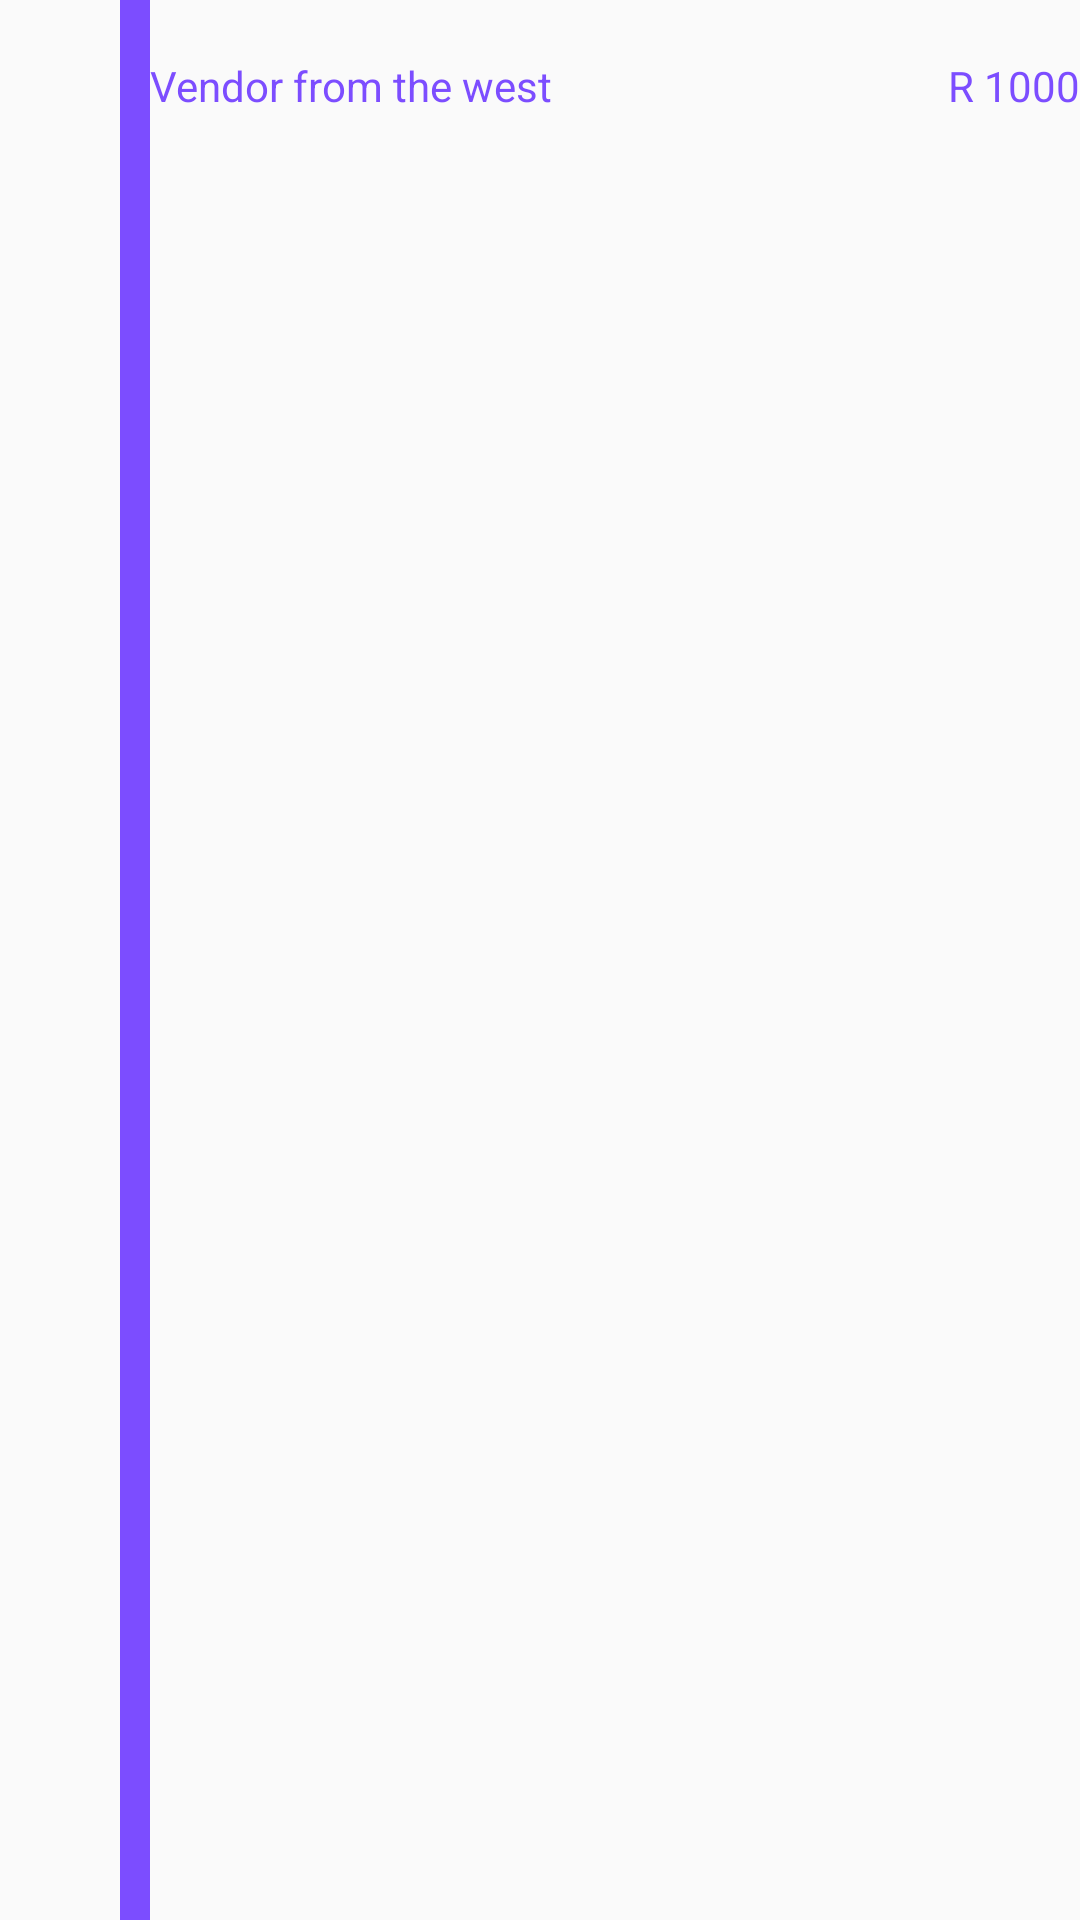

The Android layout XML behind this screen, and the referenced resources:
<!-- AndroidManifest.xml: application theme AppTheme -->
<!-- res/layout/new_sms_layout.xml -->
<?xml version="1.0" encoding="utf-8"?>
<RelativeLayout xmlns:android="http://schemas.android.com/apk/res/android"
    android:id="@+id/new_sms_row"
    android:orientation="vertical"
    android:layout_width="match_parent"
    android:layout_height="100dp"
    android:clickable="true"
    android:focusable="true">

    <TextView
        android:id="@+id/new_sms_date"
        android:layout_width="40dp"
        android:layout_height="match_parent"
        android:textColor="@color/textColorPrimary"/>

    <View
        android:id="@+id/devider_1"
        android:layout_width="10dp"
        android:layout_height="match_parent"
        android:layout_toRightOf="@+id/new_sms_date"
        android:background="@color/colorAccent"/>

    <TextView
        android:id="@+id/new_sms_description"
        android:layout_toRightOf="@+id/devider_1"
        android:layout_width="fill_parent"
        android:layout_height="wrap_content"
        android:textColor="@color/textColorPrimary"/>

    <TextView
        android:id="@+id/new_sms_vendor"
        android:layout_below="@+id/new_sms_description"
        android:layout_toRightOf="@+id/devider_1"
        android:layout_width="wrap_content"
        android:layout_height="fill_parent"
        android:gravity="left"
        android:text="Vendor from the west"
        android:textColor="@color/colorAccent"/>

    <TextView
        android:id="@+id/new_sms_amount"
        android:layout_below="@+id/new_sms_description"
        android:layout_alignRight="@+id/new_sms_description"
        android:layout_toRightOf="@+id/new_sms_vendor"
        android:layout_width="wrap_content"
        android:layout_height="fill_parent"
        android:gravity="right"
        android:text="R 1000"
        android:textColor="@color/colorAccent"/>

    <View
        android:id="@+id/devider"
        android:layout_width="match_parent"
        android:layout_height="1dp"
        android:layout_below="@+id/new_sms_vendor"
        android:background="@color/textColorSecondary"/>
</RelativeLayout>


<!-- resources referenced by this layout -->
<resources>
  <color name="colorAccent">#7C4DFF</color>
  <color name="textColorPrimary">#212121</color>
  <color name="textColorSecondary">#727272</color>
  <style name="AppTheme" parent="Theme.AppCompat.Light.NoActionBar">
          
          <item name="colorPrimaryDark">@color/colorPrimaryDark</item>
          <item name="colorPrimary">@color/colorPrimary</item>
          
          <item name="colorAccent">@color/colorAccent</item>
          <item name="android:textColorPrimary">@color/textColorPrimary</item>
          <item name="android:textColorSecondary">@color/textColorSecondary</item>
      </style>
  <color name="colorPrimaryDark">#7B1FA2</color>
  <color name="colorPrimary">#9C27B0</color>
</resources>
